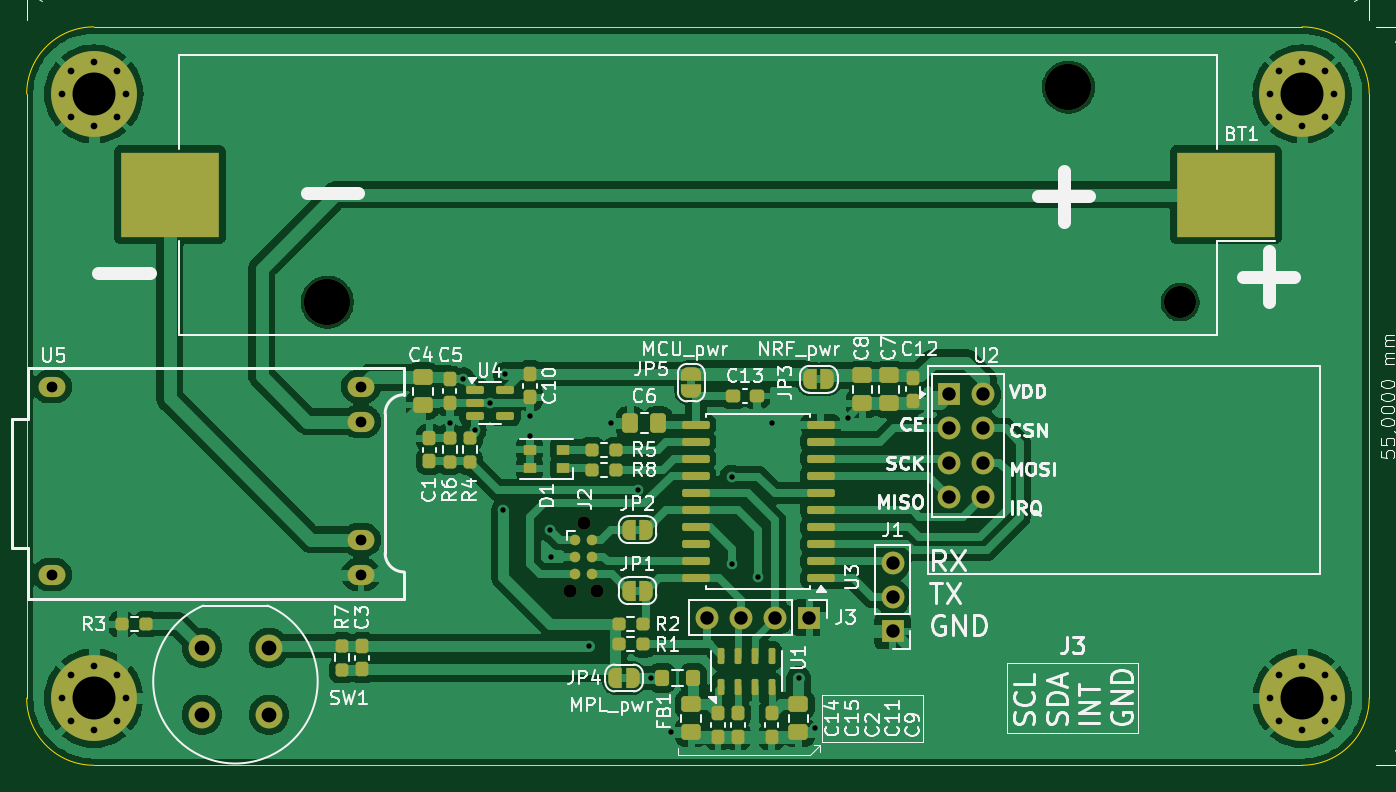
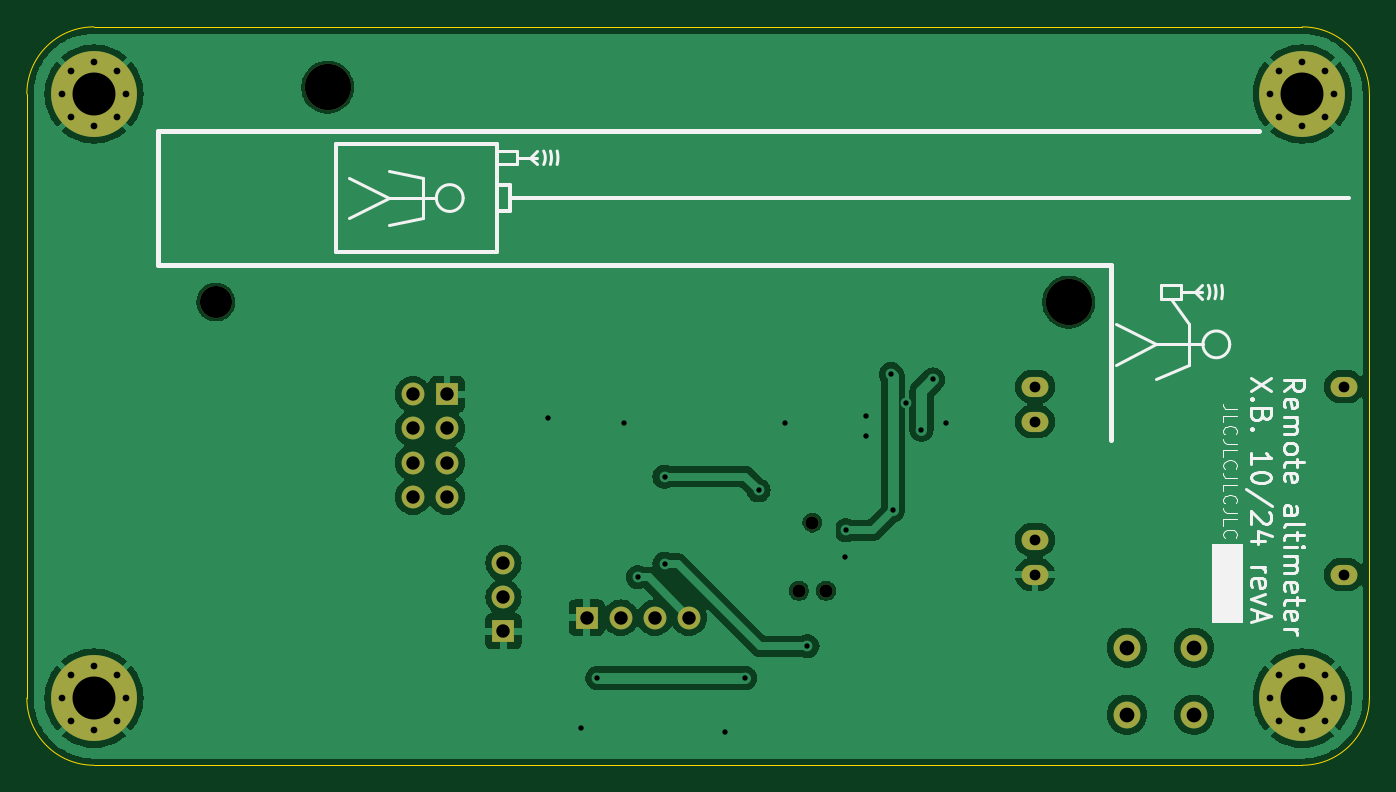
Circuit board: 10 layer files. Board 100.0 x 55.0 mm.
- bottom_copper: elevator_altimeter-B_Cu.gbr (79582 bytes)
- bottom_mask: elevator_altimeter-B_Mask.gbr (2707 bytes)
- paste: elevator_altimeter-B_Paste.gbr (553 bytes)
- bottom_silk: elevator_altimeter-B_Silkscreen.gbr (19021 bytes)
- outline: elevator_altimeter-Edge_Cuts.gbr (1077 bytes)
- top_copper: elevator_altimeter-F_Cu.gbr (131093 bytes)
- top_mask: elevator_altimeter-F_Mask.gbr (8911 bytes)
- paste: elevator_altimeter-F_Paste.gbr (5244 bytes)
- top_silk: elevator_altimeter-F_Silkscreen.gbr (98912 bytes)
- drill: elevator_altimeter.drl (2138 bytes)

=== bottom_copper: elevator_altimeter-B_Cu.gbr (79582 bytes, source omitted) ===
=== bottom_mask: elevator_altimeter-B_Mask.gbr ===
%TF.GenerationSoftware,KiCad,Pcbnew,8.0.5-unknown-[number-redacted]~355805756e~ubuntu24.04.1*%
%TF.CreationDate,2024-09-22T17:28:35+02:00*%
%TF.ProjectId,elevator_altimeter,656c6576-6174-46f7-925f-616c74696d65,rev?*%
%TF.SameCoordinates,Original*%
%TF.FileFunction,Soldermask,Bot*%
%TF.FilePolarity,Negative*%
%FSLAX46Y46*%
G04 Gerber Fmt 4.6, Leading zero omitted, Abs format (unit mm)*
G04 Created by KiCad (PCBNEW 8.0.5-unknown-[number-redacted]~355805756e~ubuntu24.04.1) date 2024-09-22 17:28:35*
%MOMM*%
%LPD*%
G01*
G04 APERTURE LIST*
%ADD10C,3.450000*%
%ADD11C,2.390000*%
%ADD12C,0.800000*%
%ADD13C,6.400000*%
%ADD14O,2.000000X1.500000*%
%ADD15C,0.990600*%
%ADD16O,1.700000X1.700000*%
%ADD17R,1.700000X1.700000*%
%ADD18C,2.000000*%
%ADD19C,1.700000*%
G04 APERTURE END LIST*
D10*
%TO.C,BT1*%
X102600000Y-47000000D03*
D11*
X110930000Y-63000000D03*
D10*
X47400000Y-63000000D03*
%TD*%
D12*
%TO.C,H4*%
X117600000Y-47500000D03*
X118302944Y-45802944D03*
X118302944Y-49197056D03*
X120000000Y-45100000D03*
D13*
X120000000Y-47500000D03*
D12*
X120000000Y-49900000D03*
X121697056Y-45802944D03*
X121697056Y-49197056D03*
X122400000Y-47500000D03*
%TD*%
D14*
%TO.C,U5*%
X26900000Y-69300000D03*
X26900000Y-83300000D03*
X49900000Y-83300000D03*
X49900000Y-80700000D03*
X49900000Y-71900000D03*
X49900000Y-69300000D03*
%TD*%
D12*
%TO.C,H3*%
X27600000Y-47500000D03*
X28302944Y-45802944D03*
X28302944Y-49197056D03*
X30000000Y-45100000D03*
D13*
X30000000Y-47500000D03*
D12*
X30000000Y-49900000D03*
X31697056Y-45802944D03*
X31697056Y-49197056D03*
X32400000Y-47500000D03*
%TD*%
%TO.C,H2*%
X117600000Y-92500000D03*
X118302944Y-90802944D03*
X118302944Y-94197056D03*
X120000000Y-90100000D03*
D13*
X120000000Y-92500000D03*
D12*
X120000000Y-94900000D03*
X121697056Y-90802944D03*
X121697056Y-94197056D03*
X122400000Y-92500000D03*
%TD*%
D15*
%TO.C,J2*%
X65468000Y-84500000D03*
X67500000Y-84500000D03*
X66484000Y-79420000D03*
%TD*%
D12*
%TO.C,H1*%
X27600000Y-92500000D03*
X28302944Y-90802944D03*
X28302944Y-94197056D03*
X30000000Y-90100000D03*
D13*
X30000000Y-92500000D03*
D12*
X30000000Y-94900000D03*
X31697056Y-90802944D03*
X31697056Y-94197056D03*
X32400000Y-92500000D03*
%TD*%
D16*
%TO.C,J3*%
X75680000Y-86500000D03*
X78220000Y-86500000D03*
X80760000Y-86500000D03*
D17*
X83300000Y-86500000D03*
%TD*%
D18*
%TO.C,SW1*%
X43050000Y-93743743D03*
X38050000Y-93743743D03*
X43050000Y-88743743D03*
X38050000Y-88743743D03*
%TD*%
D17*
%TO.C,U2*%
X93710500Y-69875000D03*
D19*
X96250500Y-69875000D03*
X93710500Y-72415000D03*
X96250500Y-72415000D03*
X93710500Y-74955000D03*
X96250500Y-74955000D03*
X93710500Y-77495000D03*
X96250500Y-77495000D03*
%TD*%
D17*
%TO.C,J1*%
X89500000Y-87525000D03*
D16*
X89500000Y-84985000D03*
X89500000Y-82445000D03*
%TD*%
M02*

=== paste: elevator_altimeter-B_Paste.gbr ===
%TF.GenerationSoftware,KiCad,Pcbnew,8.0.5-unknown-[number-redacted]~355805756e~ubuntu24.04.1*%
%TF.CreationDate,2024-09-22T17:28:34+02:00*%
%TF.ProjectId,elevator_altimeter,656c6576-6174-46f7-925f-616c74696d65,rev?*%
%TF.SameCoordinates,Original*%
%TF.FileFunction,Paste,Bot*%
%TF.FilePolarity,Positive*%
%FSLAX46Y46*%
G04 Gerber Fmt 4.6, Leading zero omitted, Abs format (unit mm)*
G04 Created by KiCad (PCBNEW 8.0.5-unknown-[number-redacted]~355805756e~ubuntu24.04.1) date 2024-09-22 17:28:34*
%MOMM*%
%LPD*%
G01*
G04 APERTURE LIST*
G04 APERTURE END LIST*
M02*

=== bottom_silk: elevator_altimeter-B_Silkscreen.gbr (19021 bytes, source omitted) ===
=== outline: elevator_altimeter-Edge_Cuts.gbr ===
%TF.GenerationSoftware,KiCad,Pcbnew,8.0.5-unknown-[number-redacted]~355805756e~ubuntu24.04.1*%
%TF.CreationDate,2024-09-22T17:28:35+02:00*%
%TF.ProjectId,elevator_altimeter,656c6576-6174-46f7-925f-616c74696d65,rev?*%
%TF.SameCoordinates,Original*%
%TF.FileFunction,Profile,NP*%
%FSLAX46Y46*%
G04 Gerber Fmt 4.6, Leading zero omitted, Abs format (unit mm)*
G04 Created by KiCad (PCBNEW 8.0.5-unknown-[number-redacted]~355805756e~ubuntu24.04.1) date 2024-09-22 17:28:35*
%MOMM*%
%LPD*%
G01*
G04 APERTURE LIST*
%TA.AperFunction,Profile*%
%ADD10C,0.050000*%
%TD*%
G04 APERTURE END LIST*
D10*
X30000000Y-97500000D02*
X120000000Y-97500000D01*
X25000000Y-47500000D02*
X25000000Y-92500000D01*
X120000000Y-42500000D02*
X30000000Y-42500000D01*
X125000000Y-92500000D02*
X125000000Y-47500000D01*
X125000000Y-92500000D02*
G75*
G02*
X120000000Y-97500000I-5000000J0D01*
G01*
X120000000Y-42500000D02*
G75*
G02*
X125000000Y-47500000I0J-5000000D01*
G01*
X25000000Y-47500000D02*
G75*
G02*
X30000000Y-42500000I5000000J0D01*
G01*
X30000000Y-97500000D02*
G75*
G02*
X25000000Y-92500000I0J5000000D01*
G01*
M02*

=== top_copper: elevator_altimeter-F_Cu.gbr (131093 bytes, source omitted) ===
=== top_mask: elevator_altimeter-F_Mask.gbr (8911 bytes, source omitted) ===
=== paste: elevator_altimeter-F_Paste.gbr ===
%TF.GenerationSoftware,KiCad,Pcbnew,8.0.5-unknown-[number-redacted]~355805756e~ubuntu24.04.1*%
%TF.CreationDate,2024-09-22T17:28:34+02:00*%
%TF.ProjectId,elevator_altimeter,656c6576-6174-46f7-925f-616c74696d65,rev?*%
%TF.SameCoordinates,Original*%
%TF.FileFunction,Paste,Top*%
%TF.FilePolarity,Positive*%
%FSLAX46Y46*%
G04 Gerber Fmt 4.6, Leading zero omitted, Abs format (unit mm)*
G04 Created by KiCad (PCBNEW 8.0.5-unknown-[number-redacted]~355805756e~ubuntu24.04.1) date 2024-09-22 17:28:34*
%MOMM*%
%LPD*%
G01*
G04 APERTURE LIST*
G04 Aperture macros list*
%AMRoundRect*
0 Rectangle with rounded corners*
0 $1 Rounding radius*
0 $2 $3 $4 $5 $6 $7 $8 $9 X,Y pos of 4 corners*
0 Add a 4 corners polygon primitive as box body*
4,1,4,$2,$3,$4,$5,$6,$7,$8,$9,$2,$3,0*
0 Add four circle primitives for the rounded corners*
1,1,$1+$1,$2,$3*
1,1,$1+$1,$4,$5*
1,1,$1+$1,$6,$7*
1,1,$1+$1,$8,$9*
0 Add four rect primitives between the rounded corners*
20,1,$1+$1,$2,$3,$4,$5,0*
20,1,$1+$1,$4,$5,$6,$7,0*
20,1,$1+$1,$6,$7,$8,$9,0*
20,1,$1+$1,$8,$9,$2,$3,0*%
G04 Aperture macros list end*
%ADD10R,7.340000X6.350000*%
%ADD11RoundRect,0.237500X-0.237500X0.300000X-0.237500X-0.300000X0.237500X-0.300000X0.237500X0.300000X0*%
%ADD12RoundRect,0.250000X-0.475000X0.337500X-0.475000X-0.337500X0.475000X-0.337500X0.475000X0.337500X0*%
%ADD13RoundRect,0.150000X-0.512500X-0.150000X0.512500X-0.150000X0.512500X0.150000X-0.512500X0.150000X0*%
%ADD14RoundRect,0.150000X0.875000X0.150000X-0.875000X0.150000X-0.875000X-0.150000X0.875000X-0.150000X0*%
%ADD15RoundRect,0.237500X0.250000X0.237500X-0.250000X0.237500X-0.250000X-0.237500X0.250000X-0.237500X0*%
%ADD16RoundRect,0.237500X-0.237500X0.250000X-0.237500X-0.250000X0.237500X-0.250000X0.237500X0.250000X0*%
%ADD17RoundRect,0.237500X-0.300000X-0.237500X0.300000X-0.237500X0.300000X0.237500X-0.300000X0.237500X0*%
%ADD18RoundRect,0.237500X-0.250000X-0.237500X0.250000X-0.237500X0.250000X0.237500X-0.250000X0.237500X0*%
%ADD19RoundRect,0.250000X-0.275000X-0.350000X0.275000X-0.350000X0.275000X0.350000X-0.275000X0.350000X0*%
%ADD20RoundRect,0.237500X0.237500X-0.250000X0.237500X0.250000X-0.237500X0.250000X-0.237500X-0.250000X0*%
%ADD21RoundRect,0.237500X0.237500X-0.300000X0.237500X0.300000X-0.237500X0.300000X-0.237500X-0.300000X0*%
%ADD22RoundRect,0.125000X0.125000X-0.475000X0.125000X0.475000X-0.125000X0.475000X-0.125000X-0.475000X0*%
%ADD23R,1.000000X0.800000*%
%ADD24RoundRect,0.250000X0.337500X0.475000X-0.337500X0.475000X-0.337500X-0.475000X0.337500X-0.475000X0*%
G04 APERTURE END LIST*
D10*
%TO.C,BT1*%
X114330000Y-55000000D03*
X35670000Y-55000000D03*
%TD*%
D11*
%TO.C,C12*%
X91000000Y-68637500D03*
X91000000Y-70362500D03*
%TD*%
D12*
%TO.C,C9*%
X82490000Y-95037500D03*
X82490000Y-92962500D03*
%TD*%
D13*
%TO.C,U4*%
X58362500Y-69550000D03*
X58362500Y-70500000D03*
X58362500Y-71450000D03*
X60637500Y-71450000D03*
X60637500Y-69550000D03*
%TD*%
D14*
%TO.C,U3*%
X84137500Y-83565000D03*
X84137500Y-82295000D03*
X84137500Y-81025000D03*
X84137500Y-79755000D03*
X84137500Y-78485000D03*
X84137500Y-77215000D03*
X84137500Y-75945000D03*
X84137500Y-74675000D03*
X84137500Y-73405000D03*
X84137500Y-72135000D03*
X74837500Y-72135000D03*
X74837500Y-73405000D03*
X74837500Y-74675000D03*
X74837500Y-75945000D03*
X74837500Y-77215000D03*
X74837500Y-78485000D03*
X74837500Y-79755000D03*
X74837500Y-81025000D03*
X74837500Y-82295000D03*
X74837500Y-83565000D03*
%TD*%
D15*
%TO.C,R8*%
X67087500Y-75500000D03*
X68912500Y-75500000D03*
%TD*%
D16*
%TO.C,R4*%
X58000000Y-73087500D03*
X58000000Y-74912500D03*
%TD*%
D17*
%TO.C,C13*%
X77637500Y-70000000D03*
X79362500Y-70000000D03*
%TD*%
D16*
%TO.C,R7*%
X48500000Y-88587500D03*
X48500000Y-90412500D03*
%TD*%
D18*
%TO.C,R2*%
X69087500Y-87000000D03*
X70912500Y-87000000D03*
%TD*%
D19*
%TO.C,FB1*%
X74650000Y-91000000D03*
X72350000Y-91000000D03*
%TD*%
D12*
%TO.C,C7*%
X89250000Y-68462500D03*
X89250000Y-70537500D03*
%TD*%
D18*
%TO.C,R1*%
X69087500Y-88500000D03*
X70912500Y-88500000D03*
%TD*%
D11*
%TO.C,C10*%
X62500000Y-68362500D03*
X62500000Y-70087500D03*
%TD*%
%TO.C,C11*%
X80490000Y-95362500D03*
X80490000Y-93637500D03*
%TD*%
%TO.C,C5*%
X56500000Y-68762500D03*
X56500000Y-70487500D03*
%TD*%
D18*
%TO.C,R3*%
X32087500Y-87000000D03*
X33912500Y-87000000D03*
%TD*%
D20*
%TO.C,R6*%
X56500000Y-74912500D03*
X56500000Y-73087500D03*
%TD*%
D21*
%TO.C,C1*%
X55000000Y-74862500D03*
X55000000Y-73137500D03*
%TD*%
D15*
%TO.C,R5*%
X68912500Y-74000000D03*
X67087500Y-74000000D03*
%TD*%
D12*
%TO.C,C4*%
X54500000Y-68587500D03*
X54500000Y-70662500D03*
%TD*%
D22*
%TO.C,U1*%
X76740000Y-89350000D03*
X77990000Y-89350000D03*
X79240000Y-89350000D03*
X80490000Y-89350000D03*
X80490000Y-91650000D03*
X79240000Y-91650000D03*
X77990000Y-91650000D03*
X76740000Y-91650000D03*
%TD*%
D11*
%TO.C,C2*%
X77990000Y-95362500D03*
X77990000Y-93637500D03*
%TD*%
D12*
%TO.C,C8*%
X87250000Y-68462500D03*
X87250000Y-70537500D03*
%TD*%
D11*
%TO.C,C3*%
X50000000Y-88637500D03*
X50000000Y-90362500D03*
%TD*%
D12*
%TO.C,C14*%
X74500000Y-95037500D03*
X74500000Y-92962500D03*
%TD*%
D23*
%TO.C,D1*%
X64966000Y-75390000D03*
X64966000Y-73990000D03*
X62466000Y-73990000D03*
X62466000Y-75390000D03*
%TD*%
D24*
%TO.C,C6*%
X72037500Y-72000000D03*
X69962500Y-72000000D03*
%TD*%
D11*
%TO.C,C15*%
X76500000Y-95362500D03*
X76500000Y-93637500D03*
%TD*%
M02*

=== top_silk: elevator_altimeter-F_Silkscreen.gbr (98912 bytes, source omitted) ===
=== drill: elevator_altimeter.drl ===
M48
; DRILL file {KiCad 8.0.5-unknown-[number-redacted]~355805756e~ubuntu24.04.1} date 2024-09-22T17:28:26+0200
; FORMAT={-:-/ absolute / metric / decimal}
; #@! TF.CreationDate,2024-09-22T17:28:26+02:00
; #@! TF.GenerationSoftware,Kicad,Pcbnew,8.0.5-unknown-[number-redacted]~355805756e~ubuntu24.04.1
; #@! TF.FileFunction,MixedPlating,1,2
FMAT,2
METRIC
; #@! TA.AperFunction,Plated,PTH,ViaDrill
T1C0.400
; #@! TA.AperFunction,Plated,PTH,ComponentDrill
T2C0.500
; #@! TA.AperFunction,Plated,PTH,ComponentDrill
T3C0.800
; #@! TA.AperFunction,Plated,PTH,ComponentDrill
T4C1.000
; #@! TA.AperFunction,Plated,PTH,ComponentDrill
T5C1.100
; #@! TA.AperFunction,Plated,PTH,ComponentDrill
T6C3.200
; #@! TA.AperFunction,NonPlated,NPTH,ComponentDrill
T7C0.991
; #@! TA.AperFunction,NonPlated,NPTH,ComponentDrill
T8C2.390
; #@! TA.AperFunction,NonPlated,NPTH,ComponentDrill
T9C3.450
%
G90
G05
T1
X56.5Y-72.0
X57.5Y-68.763
X58.362Y-72.5
X59.5Y-70.5
X60.5Y-78.5
X60.637Y-68.362
X62.466Y-71.5
X62.466Y-73.0
X64.0Y-80.0
X64.04Y-81.96
X66.862Y-88.638
X68.5Y-72.0
X70.5Y-77.0
X71.5Y-91.0
X73.0Y-95.037
X77.5Y-76.0
X77.5Y-82.5
X79.5Y-83.5
X80.5Y-72.0
X82.5Y-91.0
X83.75Y-94.75
X86.144Y-71.644
T2
X27.6Y-47.5
X27.6Y-92.5
X28.303Y-45.803
X28.303Y-49.197
X28.303Y-90.803
X28.303Y-94.197
X30.0Y-45.1
X30.0Y-49.9
X30.0Y-90.1
X30.0Y-94.9
X31.697Y-45.803
X31.697Y-49.197
X31.697Y-90.803
X31.697Y-94.197
X32.4Y-47.5
X32.4Y-92.5
X117.6Y-47.5
X117.6Y-92.5
X118.303Y-45.803
X118.303Y-49.197
X118.303Y-90.803
X118.303Y-94.197
X120.0Y-45.1
X120.0Y-49.9
X120.0Y-90.1
X120.0Y-94.9
X121.697Y-45.803
X121.697Y-49.197
X121.697Y-90.803
X121.697Y-94.197
X122.4Y-47.5
X122.4Y-92.5
T3
X26.9Y-69.3
X26.9Y-83.3
X49.9Y-69.3
X49.9Y-71.9
X49.9Y-80.7
X49.9Y-83.3
T4
X75.68Y-86.5
X78.22Y-86.5
X80.76Y-86.5
X83.3Y-86.5
X89.5Y-82.445
X89.5Y-84.985
X89.5Y-87.525
X93.71Y-69.875
X93.71Y-72.415
X93.71Y-74.955
X93.71Y-77.495
X96.251Y-69.875
X96.251Y-72.415
X96.251Y-74.955
X96.251Y-77.495
T5
X38.05Y-88.744
X38.05Y-93.744
X43.05Y-88.744
X43.05Y-93.744
T6
X30.0Y-47.5
X30.0Y-92.5
X120.0Y-47.5
X120.0Y-92.5
T7
X65.468Y-84.5
X66.484Y-79.42
X67.5Y-84.5
T8
X110.93Y-63.0
T9
X47.4Y-63.0
X102.6Y-47.0
M30

